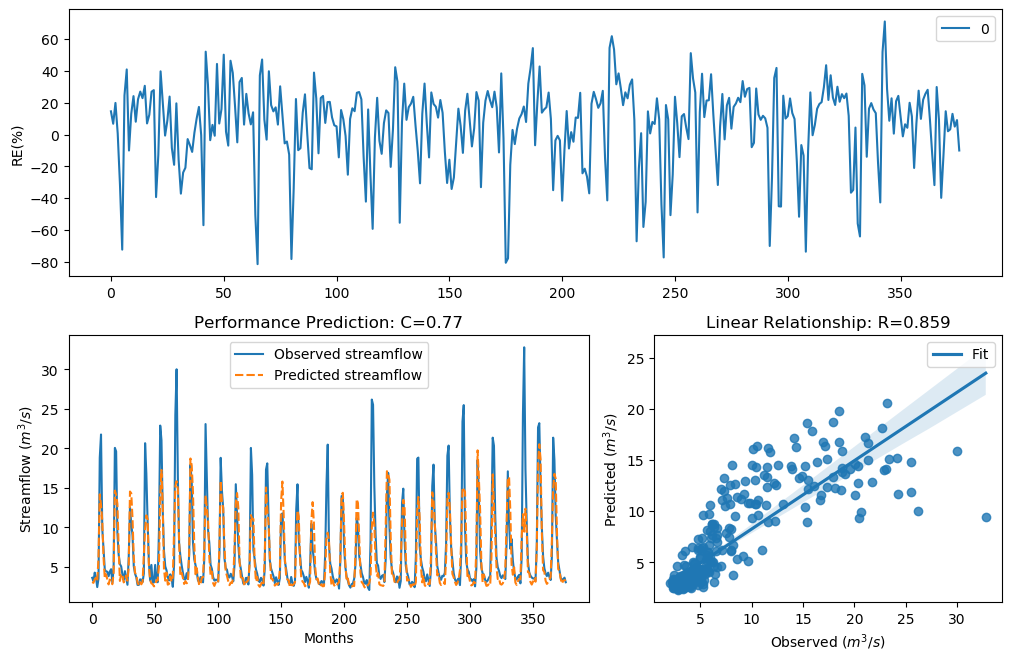

Source data for this figure (header and first rows):
y_true, y_pred, y_true_scaled, y_pred_scaled
3.63, 3.099, -0.29, -0.476
3.21, 2.991, -0.4343, -0.5186
4.29, 3.436, -0.09927, -0.354
3.67, 3.645, -0.2773, -0.2851
2.46, 3.232, -0.758, -0.426
3.54, 6.101, -0.3192, 0.2839
18.82, 14.19, 1.354, 1.106
21.76, 12.85, 1.476, 1.016
9.83, 10.81, 0.7643, 0.8555
7.16, 6.222, 0.4499, 0.3046
4.67, 3.541, -0.004613, -0.3189
4.44, 4.081, -0.06076, -0.1557
4.4, 3.424, -0.07088, -0.3581
3.83, 2.795, -0.2281, -0.6006
4.42, 3.408, -0.0658, -0.3638
4.72, 3.272, 0.007159, -0.4115
3.03, 2.817, -0.5031, -0.591
4.87, 4.266, 0.04161, -0.1057
20.07, 14.66, 1.408, 1.135
19.62, 14.14, 1.389, 1.103
9.33, 13, 0.7138, 1.026
6.56, 7.397, 0.3597, 0.4831
5.37, 3.234, 0.1479, -0.4253
5.07, 4.094, 0.08563, -0.1522
4.02, 4.045, -0.1728, -0.1657
3.34, 3.048, -0.3873, -0.496
4.47, 3.402, -0.05324, -0.3658
3.61, 3.916, -0.2964, -0.2026
2.75, 3.273, -0.6205, -0.4114
6.28, 5.047, 0.3143, 0.08068
12.55, 14.54, 0.9944, 1.128
10.44, 14.32, 0.822, 1.114
9.01, 11.16, 0.6798, 0.8852
5.12, 6.188, 0.09631, 0.2988
4.16, 4.277, -0.134, -0.1026
3.72, 3.967, -0.2617, -0.1878
2.73, 3.028, -0.6294, -0.5041
2.73, 2.697, -0.6294, -0.6443
3.43, 3.08, -0.3561, -0.4836
3.4, 2.809, -0.3664, -0.5945
3.1, 3.111, -0.4758, -0.4716
4.17, 6.546, -0.1312, 0.3575
20.66, 9.889, 1.432, 0.7702
16.78, 11.53, 1.255, 0.9161
10.67, 11.05, 0.8427, 0.8755
5.59, 5.249, 0.1911, 0.1232
3.31, 3.334, -0.398, -0.3895
5.26, 2.923, 0.1256, -0.5462
3.05, 2.838, -0.4952, -0.5823
3.04, 2.551, -0.4992, -0.7127
5.26, 2.618, 0.1256, -0.681
3.41, 3.347, -0.3629, -0.385
3.07, 3.283, -0.4874, -0.4077
9.62, 5.154, 0.7435, 0.1034
22.89, 14.02, 1.518, 1.095
21.04, 17.27, 1.448, 1.28
12.14, 12.73, 0.9637, 1.008
7, 4.687, 0.4268, -0.0005709
5.08, 3.271, 0.08777, -0.4121
4.58, 4.293, -0.02618, -0.09856
... 317 more rows
